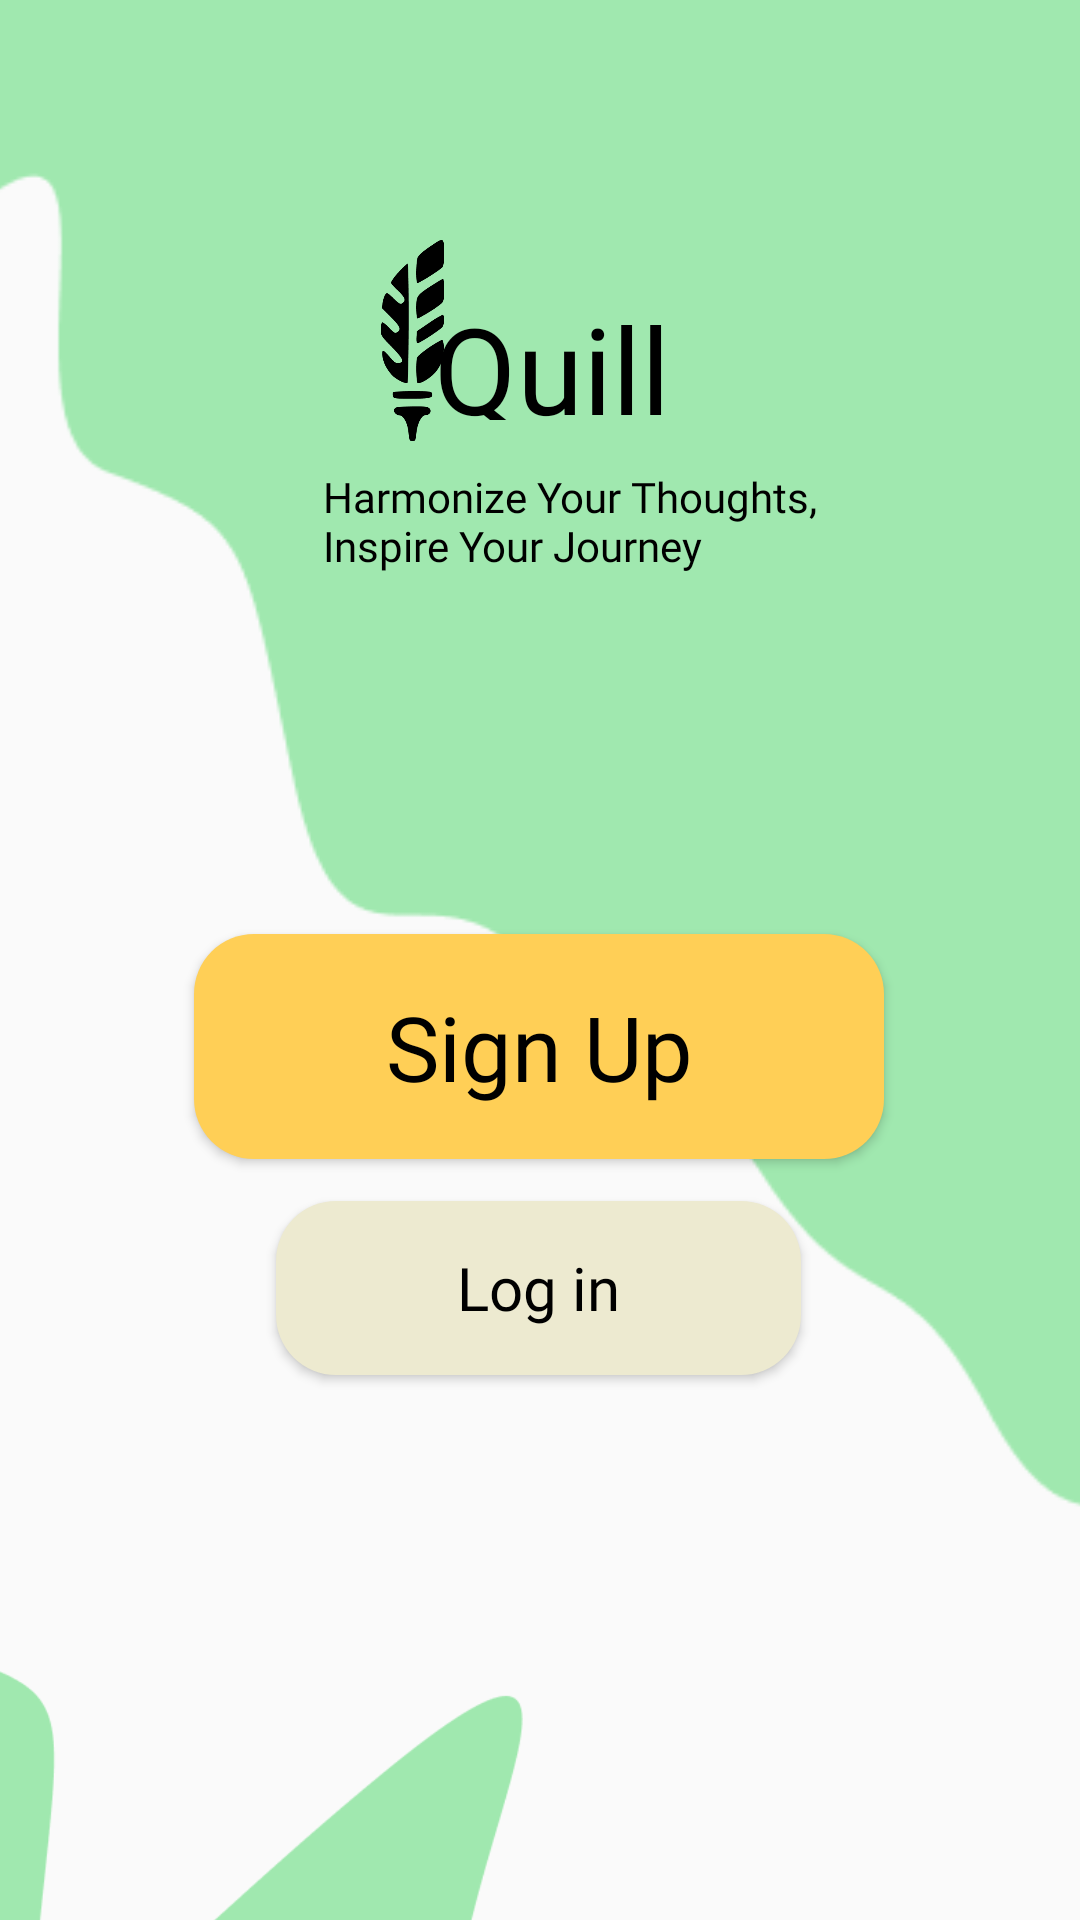

This screen was rendered from an Android layout file. Write that file and the resources it references.
<!-- AndroidManifest.xml: application theme Theme.Quill -->
<!-- res/layout/activity_landing_page.xml -->
<?xml version="1.0" encoding="utf-8"?>
<androidx.constraintlayout.widget.ConstraintLayout xmlns:android="http://schemas.android.com/apk/res/android"
    xmlns:app="http://schemas.android.com/apk/res-auto"
    xmlns:tools="http://schemas.android.com/tools"
    android:layout_width="match_parent"
    android:layout_height="match_parent"
    tools:context=".LandingPageActivity">

    <ImageView
        android:id="@+id/landingpagetopImgBg"
        android:layout_width="422dp"
        android:layout_height="511dp"
        app:layout_constraintBottom_toBottomOf="parent"
        app:layout_constraintEnd_toEndOf="parent"
        app:layout_constraintHorizontal_bias="0.545"
        app:layout_constraintStart_toStartOf="parent"
        app:layout_constraintTop_toTopOf="parent"
        app:layout_constraintVertical_bias="0.0"
        app:srcCompat="@drawable/wavylandingpagetop" />

    <ImageView
        android:id="@+id/landingpagebottomImgBg"
        android:layout_width="wrap_content"
        android:layout_height="wrap_content"
        android:layout_marginTop="384dp"
        app:layout_constraintStart_toStartOf="parent"
        app:layout_constraintTop_toTopOf="parent"
        app:srcCompat="@drawable/wavylandingpagebottom" />

    <ImageView
        android:id="@+id/landingpageLogo"
        android:layout_width="43dp"
        android:layout_height="67dp"
        android:layout_marginStart="116dp"
        android:layout_marginTop="80dp"
        app:layout_constraintStart_toStartOf="parent"
        app:layout_constraintTop_toTopOf="parent"
        app:srcCompat="@drawable/logo" />

    <TextView
        android:id="@+id/landingpageTitle"
        android:layout_width="147dp"
        android:layout_height="44dp"
        android:layout_alignParentStart="true"
        android:layout_alignParentTop="true"
        android:layout_marginTop="96dp"
        android:fontFamily="@font/abeezeeregular"
        android:paddingStart="15dp"
        android:text="@string/quill"
        android:textAlignment="textStart"
        android:textColor="@color/black"
        android:textSize="40sp"

        app:layout_constraintEnd_toEndOf="parent"
        app:layout_constraintHorizontal_bias="0.609"
        app:layout_constraintStart_toStartOf="parent"
        app:layout_constraintTop_toTopOf="parent" />

    <TextView
        android:id="@+id/landingpageSubText"
        android:layout_width="189dp"
        android:layout_height="51dp"
        android:layout_alignParentTop="true"
        android:layout_marginTop="16dp"
        android:fontFamily="@font/abeezeeitalic"

        android:text="@string/subtextInfo"
        android:textColor="@color/black"


        app:layout_constraintEnd_toEndOf="parent"
        app:layout_constraintHorizontal_bias="0.63"
        app:layout_constraintStart_toStartOf="parent"
        app:layout_constraintTop_toBottomOf="@+id/landingpageTitle" />

    <Button
        android:id="@+id/landingpageSignUp"
        android:layout_width="230dp"
        android:layout_height="75dp"
        android:background="@drawable/rounded_button"

        android:backgroundTint="@color/QuillOrange"
        android:fontFamily="@font/abeezeeregular"
        android:text="@string/sign_up"
        android:textAllCaps="false"
        android:textColor="@color/black"
        android:textSize="30sp"

        app:layout_constraintBottom_toBottomOf="parent"
        app:layout_constraintEnd_toEndOf="parent"
        app:layout_constraintHorizontal_bias="0.498"
        app:layout_constraintStart_toStartOf="parent"
        app:layout_constraintTop_toTopOf="parent"
        app:layout_constraintVertical_bias="0.551" />

    <Button
        android:id="@+id/landingpageLogin"
        android:layout_width="175dp"
        android:layout_height="58dp"
        android:layout_marginTop="100dp"
        android:backgroundTint="@color/QuillBeige"
        android:background="@drawable/rounded_button"
        android:fontFamily="@font/abeezeeregular"
        android:text="@string/login"
        android:textAllCaps="false"
        android:textColor="@color/black"
        android:textSize="20sp"

        app:layout_constraintBottom_toBottomOf="parent"
        app:layout_constraintEnd_toEndOf="parent"
        app:layout_constraintHorizontal_bias="0.498"
        app:layout_constraintStart_toStartOf="parent"
        app:layout_constraintTop_toTopOf="parent"
        app:layout_constraintVertical_bias="0.623" />

</androidx.constraintlayout.widget.ConstraintLayout>
<!-- resources referenced by this layout -->
<resources>
  <color name="QuillBeige">#EDEAD0</color>
  <color name="QuillOrange">#FFCF56</color>
  <color name="black">#FF000000</color>
  <!-- drawable logo: png bitmap (drawable, 7282 bytes) -->
  <!-- drawable rounded_button (drawable) -->
  <shape xmlns:android="http://schemas.android.com/apk/res/android"
      android:shape="rectangle">
      <solid android:color="#ABABAB"/>
      <corners android:radius="20dp"/> 
  </shape>
  <!-- drawable wavylandingpagebottom: png bitmap (drawable, 9284 bytes) -->
  <!-- drawable wavylandingpagetop: png bitmap (drawable, 5339 bytes) -->
  <string name="login">Log in</string>
  <string name="quill">Quill</string>
  <string name="sign_up">Sign Up</string>
  <string name="subtextInfo">Harmonize Your Thoughts, Inspire Your Journey</string>
  <style name="Theme.Quill" parent="Base.Theme.Quill" />
  <style name="Base.Theme.Quill" parent="Theme.AppCompat.Light.NoActionBar">
          
          
      </style>
</resources>
